Run: headless pygame with SDL's dummy video driver; simulated clock (each Clock.tick advances the game by its frame time, no real sleeping); random seed 0; keys injected as events and as key.get_pressed() state; no mouse input.
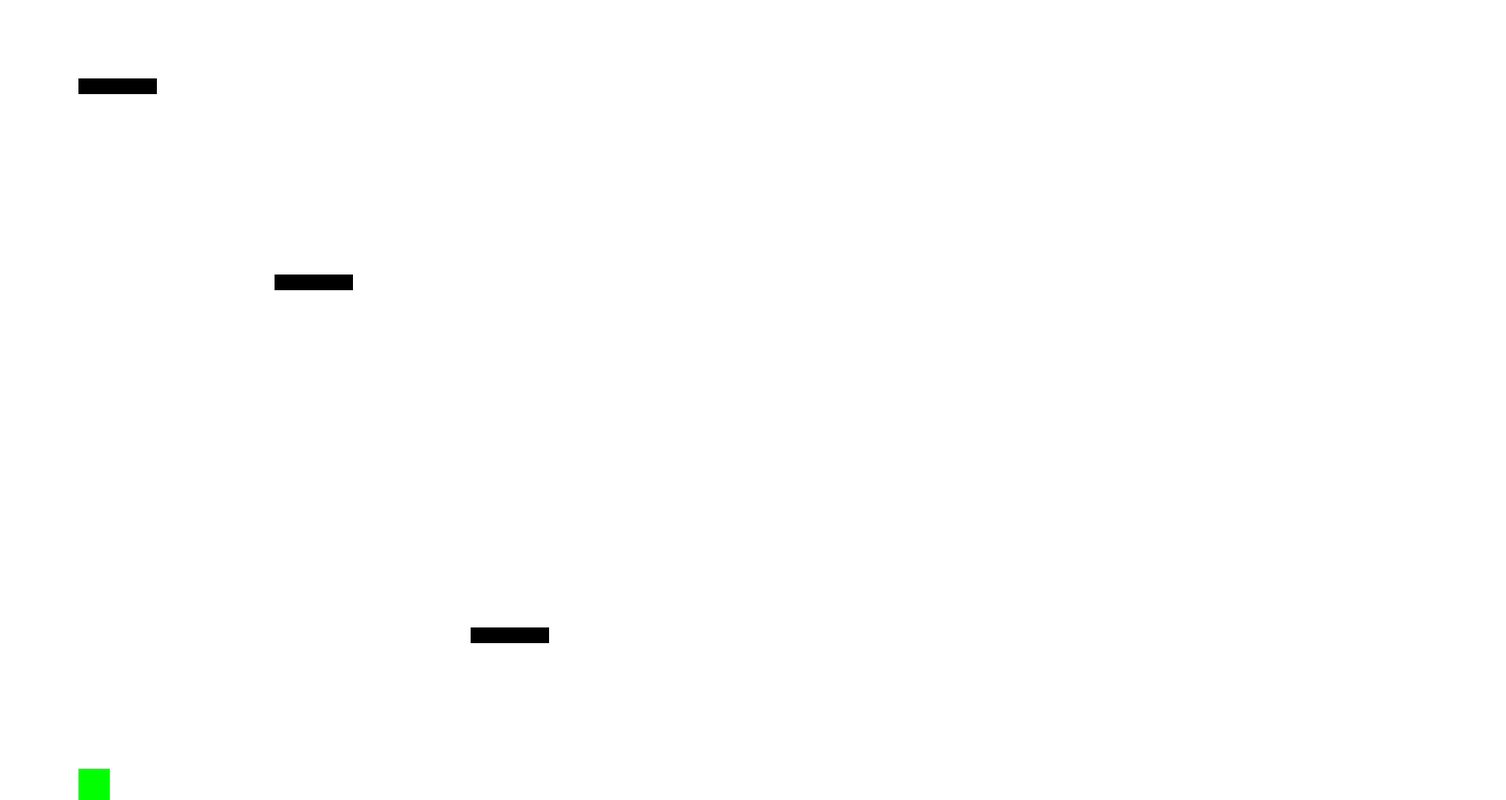
Frame 1 of 4 · flips 1–60 · no input
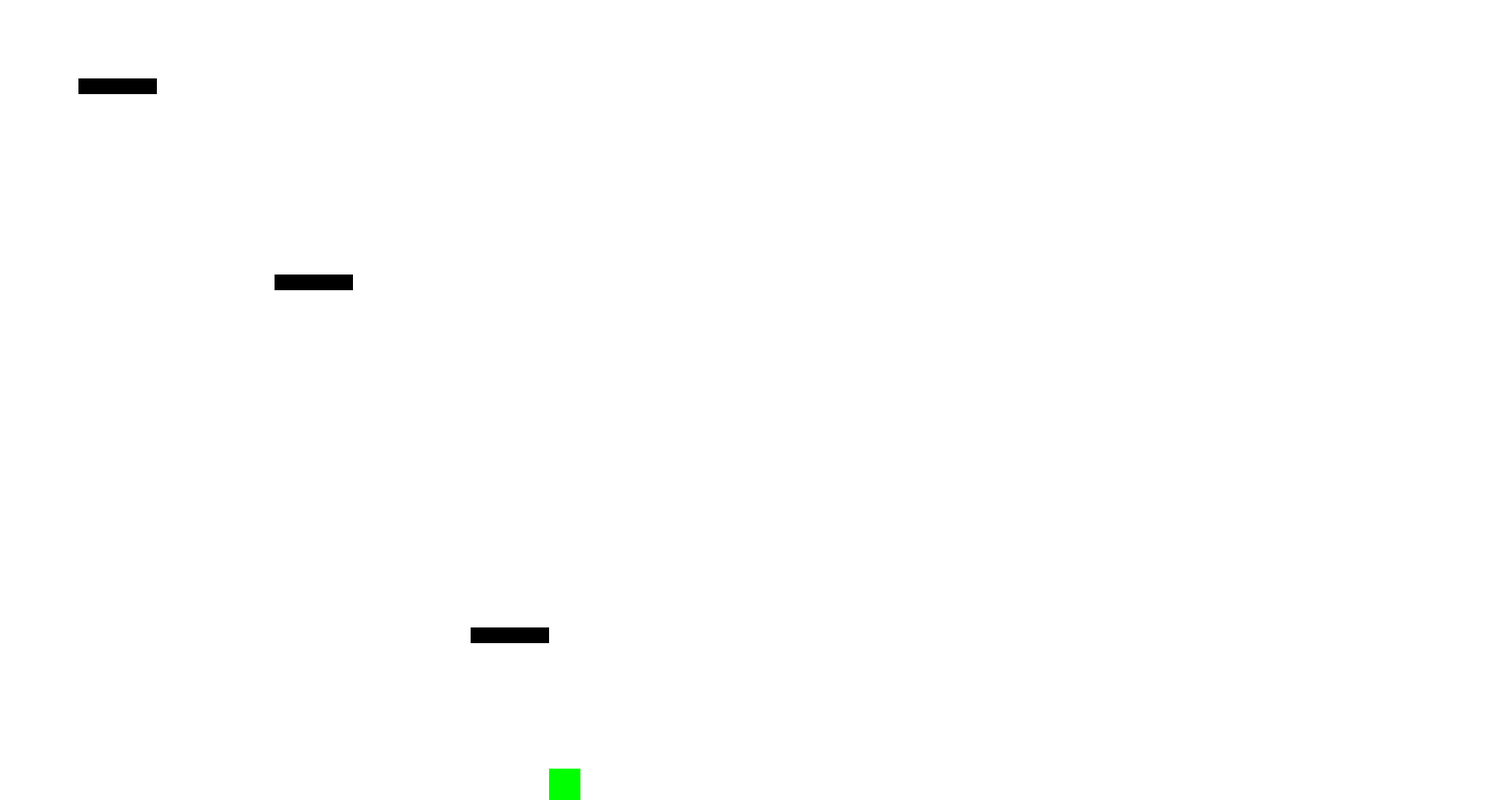
Frame 2 of 4 · flips 61–180 · tapped SPACE, RETURN · held RIGHT (→), D
Frame 3 of 4 · flips 181–300 · held DOWN (↓), S · screen unchanged from frame 2, image omitted
Frame 4 of 4 · flips 301–420 · held LEFT (←), A, UP (↑), W · screen same as frame 1, image omitted

The pygame program that drew these frames:

import pygame
import sys

# Инициализация Pygame
pygame.init()

# Настройки экрана
WIDTH, HEIGHT = 1920, 1020
screen = pygame.display.set_mode((WIDTH, HEIGHT))
pygame.display.set_caption("PINE X GAM")

# Цвета
WHITE = (255, 255, 255)
BLACK = (0, 0, 0)
GREEN = (0, 255, 0)

# Игровые переменные
gravity = 0.6
player_speed = 5
jump_strength = 15

# Игрок
player_size = 40
player_x = 100
player_y = HEIGHT - player_size - 50
player_velocity_y = 0
on_ground = False

# Платформы
platforms = [
    #ygame.Rect(типо длина x 100, 800 высота y, длина плотформа200, ширина плотформы 20),
    pygame.Rect(600, 800, 100, 20),
    pygame.Rect(100, 100, 100, 20),
    pygame.Rect(350, 350, 100, 20),

]

# Функция для отрисовки игрока
def draw_player(x, y):
    pygame.draw.rect(screen, GREEN, (x, y, player_size, player_size))

# Основной игровой цикл
clock = pygame.time.Clock()
while True:
    screen.fill(WHITE)

    # Обработка событий
    for event in pygame.event.get():
        if event.type == pygame.QUIT:
            pygame.quit()
            sys.exit()

    # Управление игроком
    keys = pygame.key.get_pressed()
    if keys[pygame.K_LEFT]:
        player_x -= player_speed
    if keys[pygame.K_RIGHT]:
        player_x += player_speed
    if keys[pygame.K_SPACE] and on_ground:
        player_velocity_y = -jump_strength
        on_ground = False

    # Применение гравитации
    player_velocity_y += gravity
    player_y += player_velocity_y

    # Проверка на столкновение с платформами
    on_ground = False
    for platform in platforms:
        if player_y + player_size >= platform.top and player_y + player_size <= platform.bottom and \
           player_x + player_size > platform.left and player_x < platform.right:
            player_y = platform.top - player_size
            player_velocity_y = 0
            on_ground = True

    # Остановка падения при достижении земли
    if player_y + player_size >= HEIGHT:
        player_y = HEIGHT - player_size
        player_velocity_y = 0
        on_ground = True

    # Отрисовка игрока и платформ
    draw_player(player_x, player_y)
    for platform in platforms:
        pygame.draw.rect(screen, BLACK, platform)

    # Обновление экрана
    pygame.display.flip()

    # Ограничение FPS
    clock.tick(60)
